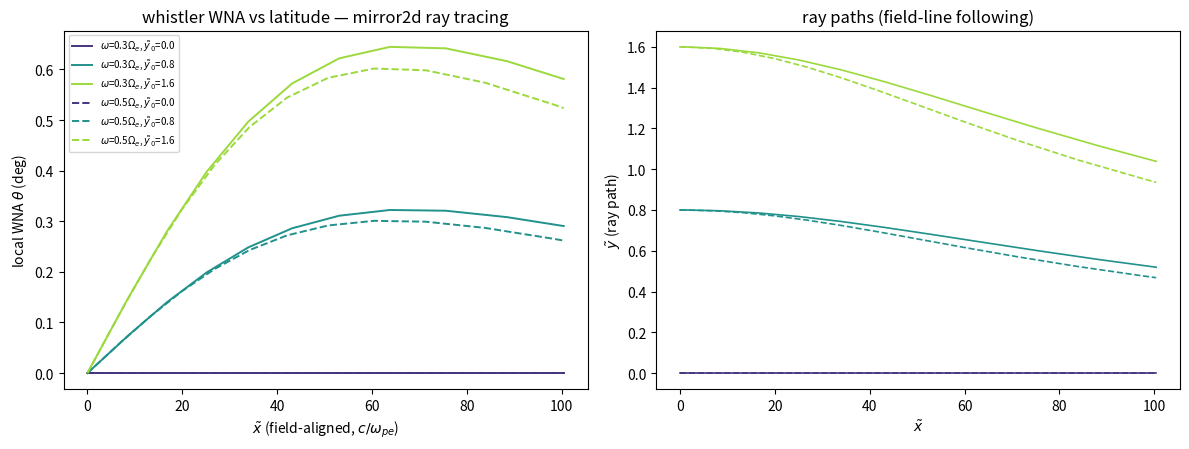

This figure's Python source: (Note: this script raises an exception after producing the figure.)
#!/usr/bin/env python3
"""G2.2 reference — cold-plasma whistler ray tracing in the mirror2d slab.

Geometry (matches b0_prof=3): Bx = B0(1 + a x~^2), By = -2 a B0 x~ y~,
uniform density (cold-dominated), c = 1, wpe = 1.

Quasi-longitudinal whistler dispersion as ray Hamiltonian:
    w(r, k) = We(r) * (k.bhat(r)/|k|) * |k|^2 / (|k|^2 + 1)
Rays:  dr/dt = dw/dk,  dk/dt = -dw/dr  (2D: x, y, kx, ky).

Launch quasi-parallel at the equator (on-axis and off-axis) for a set of
w/We0; report the LOCAL wave-normal angle theta(x) = angle(k, bhat) along
each ray. The PIC gate (G2.2): the WNA(x-region) map from mirror2d f2d
snapshots must reproduce these curves in the linear stage.

Usage: ray_mirror2d.py [--a=9.54e-5] [--xc=102.4] [--yc=3.2] [--wce=0.25]
                       [--Ly=6.4] [--out=docs/figs/ray_mirror2d.png]
"""
import sys
import numpy as np
import matplotlib
matplotlib.use("Agg")
import matplotlib.pyplot as plt
from scipy.integrate import solve_ivp

P = {"a": 9.5367431640625e-05, "xc": 102.4, "yc": 3.2, "wce": 0.25,
     "Ly": 6.4, "out": "docs/figs/ray_mirror2d.png"}
for arg in sys.argv[1:]:
    if arg.startswith("--") and "=" in arg:
        k, v = arg[2:].split("=", 1)
        P[k] = v if k == "out" else float(v)


def bfield(x, y):
    xt, yt = x - P["xc"], y - P["yc"]
    return P["wce"] * (1.0 + P["a"] * xt * xt), -2.0 * P["a"] * P["wce"] * xt * yt


def omega(x, y, kx, ky):
    Bx, By = bfield(x, y)
    B = np.hypot(Bx, By)
    k = np.hypot(kx, ky)
    kpar = (kx * Bx + ky * By) / B
    return B * kpar * k / (k * k + 1.0)


def rhs(t, s):
    x, y, kx, ky = s
    eps_r, eps_k = 1e-4, 1e-6
    dwdx = (omega(x + eps_r, y, kx, ky) - omega(x - eps_r, y, kx, ky)) / (2 * eps_r)
    dwdy = (omega(x, y + eps_r, kx, ky) - omega(x, y - eps_r, kx, ky)) / (2 * eps_r)
    dwdkx = (omega(x, y, kx + eps_k, ky) - omega(x, y, kx - eps_k, ky)) / (2 * eps_k)
    dwdky = (omega(x, y, kx, ky + eps_k) - omega(x, y, kx, ky - eps_k)) / (2 * eps_k)
    return [dwdkx, dwdky, -dwdx, -dwdy]


def k_of_omega(w, We):
    # parallel whistler: w = We k^2/(k^2+1)  ->  k = sqrt(w/(We-w))
    return np.sqrt(w / (We - w))


def trace(wfrac, y0_off, tmax=40000.0):
    We0 = P["wce"]
    w = wfrac * We0
    k0 = k_of_omega(w, We0)
    s0 = [P["xc"], P["yc"] + y0_off, k0, 0.0]
    hit_wall = lambda t, s: (s[0] - 2.0) * (2.0 * P["xc"] - 2.0 - s[0])
    hit_wall.terminal = True
    sol = solve_ivp(rhs, [0, tmax], s0, max_step=50.0, rtol=1e-8,
                    events=hit_wall, dense_output=False)
    x, y, kx, ky = sol.y
    Bx, By = bfield(x, y)
    B = np.hypot(Bx, By)
    cosw = (kx * Bx + ky * By) / (np.hypot(kx, ky) * B)
    th = np.degrees(np.arccos(np.clip(np.abs(cosw), 0, 1)))
    werr = np.abs(omega(x, y, kx, ky) / w - 1.0).max()
    return x, y, th, werr


def main():
    fig, axes = plt.subplots(1, 2, figsize=(12, 4.6))
    offs = [0.0, 0.25 * P["Ly"] / 2, -0.25 * P["Ly"]]
    offs = [0.0, P["Ly"] / 8, P["Ly"] / 4]
    cols = plt.cm.viridis(np.linspace(0.15, 0.85, 3))
    for wfrac, ls in ((0.3, "-"), (0.5, "--")):
        for y0, cc in zip(offs, cols):
            x, y, th, werr = trace(wfrac, y0)
            lam = x - P["xc"]
            axes[0].plot(lam, th, ls=ls, color=cc, lw=1.4,
                         label=f"$\\omega$={wfrac}$\\Omega_e$, $\\tilde y_0$={y0:.1f}")
            axes[1].plot(lam, y - P["yc"], ls=ls, color=cc, lw=1.2)
            print(f"w={wfrac:.2f} y0={y0:+.2f}: theta at |x~|=50: "
                  f"{np.interp(50.0, np.abs(lam), th):5.2f} deg  "
                  f"(w conservation err {werr:.1e})")
    axes[0].set_xlabel(r"$\tilde x$ (field-aligned, $c/\omega_{pe}$)")
    axes[0].set_ylabel(r"local WNA $\theta$ (deg)")
    axes[0].set_title("whistler WNA vs latitude — mirror2d ray tracing")
    axes[0].legend(fontsize=7)
    axes[1].set_xlabel(r"$\tilde x$"); axes[1].set_ylabel(r"$\tilde y$ (ray path)")
    axes[1].set_title("ray paths (field-line following)")
    fig.tight_layout()
    fig.savefig(P["out"], dpi=140)
    print("wrote", P["out"])


if __name__ == "__main__":
    main()
